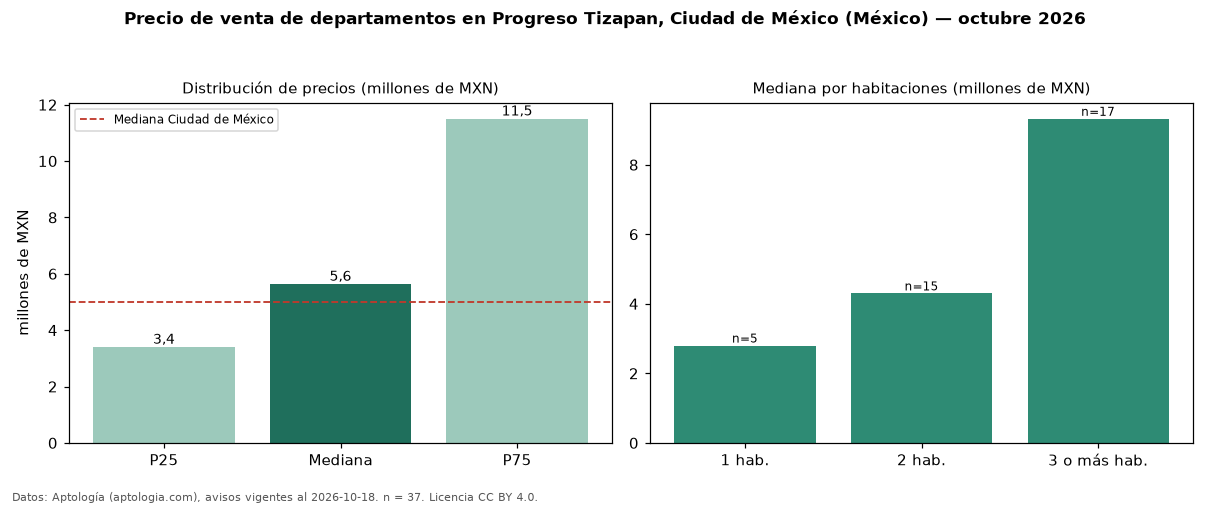

Data behind this chart, as committed beside it:
seccion, metrica, valor, moneda, n
precio, p25, 3400000, MXN, 37
precio, mediana, 5635200, MXN, 37
precio, p75, 11500000, MXN, 37
precio, minimo, 723000, MXN, 37
precio, maximo, 22000000, MXN, 37
m2, mediana_precio_m2, 52627, MXN, 34
m2, area_mediana_m2, 101.7, m2, 34
banos, mediana_banos, 2.0, , 
habitaciones, 1, 2800001, MXN, 5
habitaciones, 2, 4300000, MXN, 15
habitaciones, 3+, 9322040, MXN, 17
ciudad, mediana_ciudad_referencia, 4990000, MXN, 
ciudad, mediana_m2_ciudad, 53447, MXN, 
fuente, fecha_datos, 2026-10-18, , 
fuente, atribucion, https://www.aptologia.com/, , 
fuente, licencia, CC BY 4.0, , 
